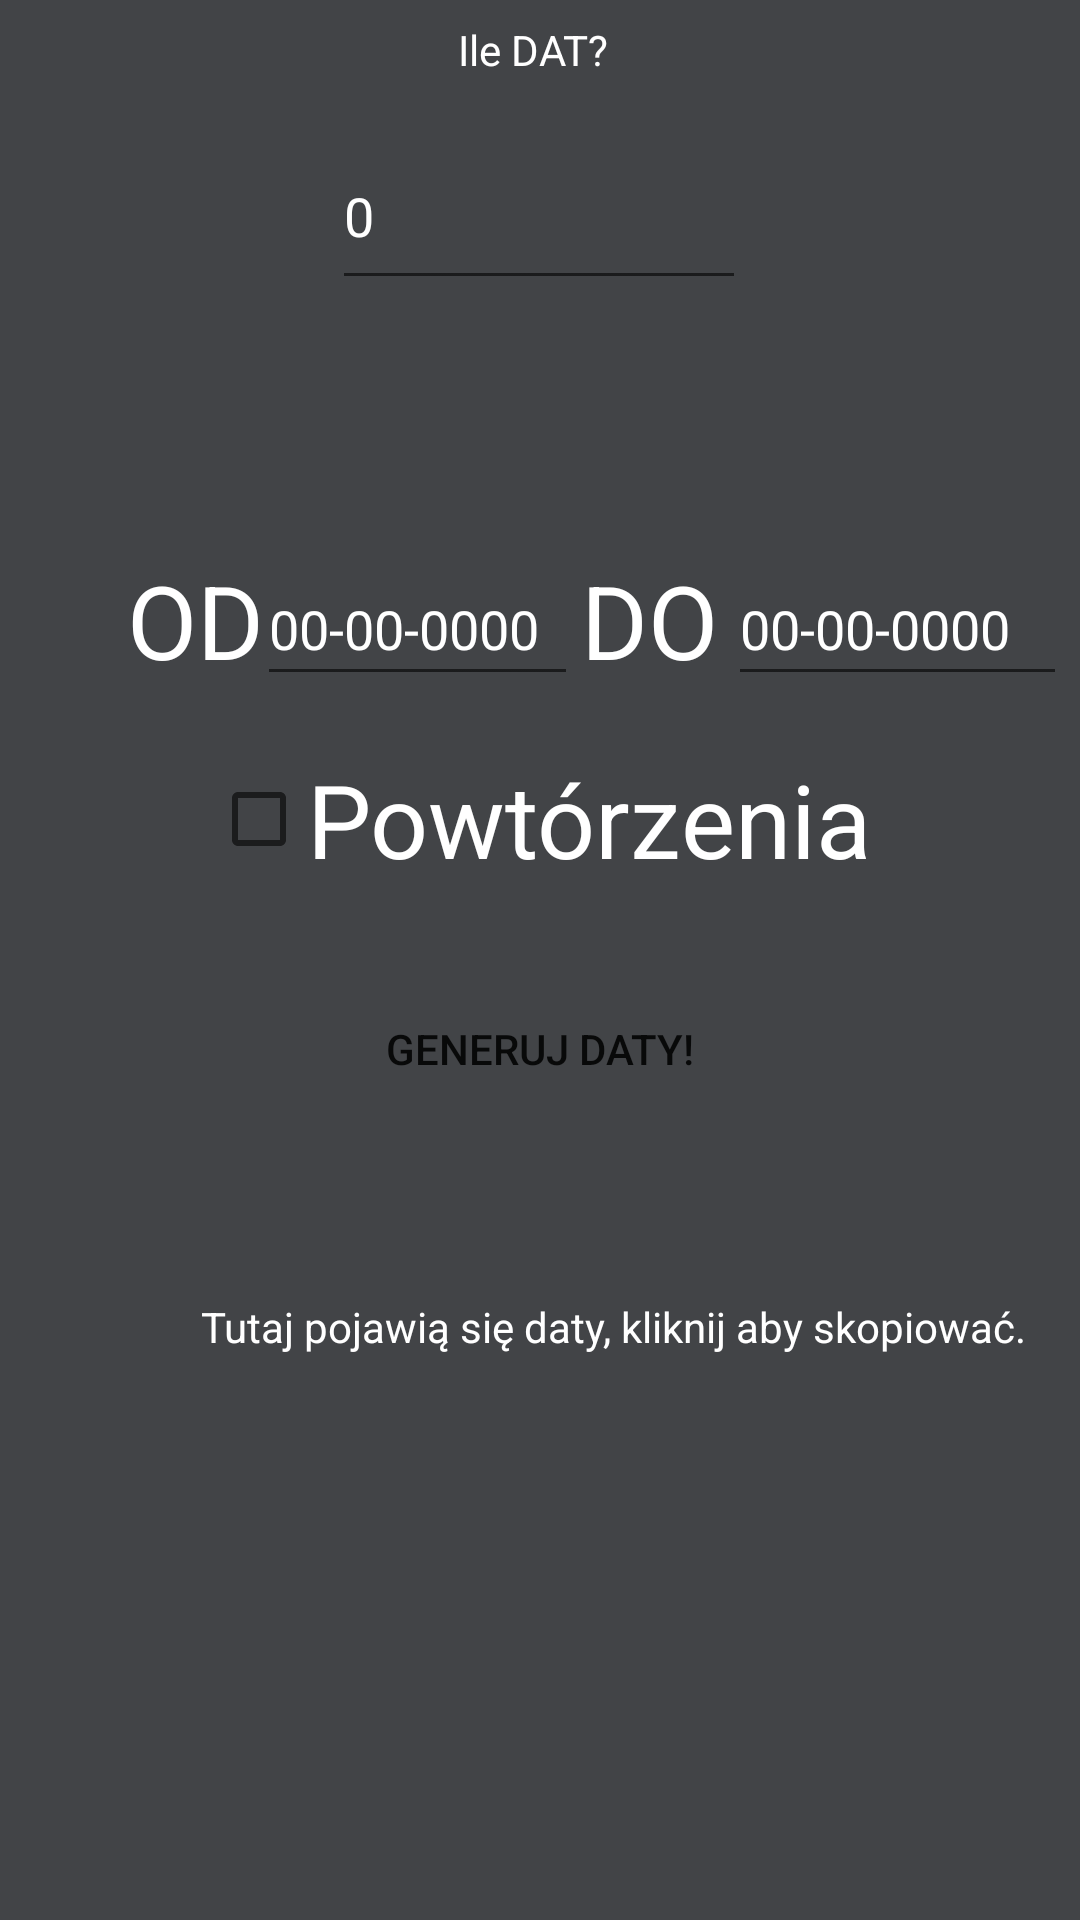

This screen was rendered from an Android layout file. Write that file and the resources it references.
<!-- AndroidManifest.xml: application theme Theme.LAYOUTPROJECT01 -->
<!-- res/layout/activity_date_time.xml -->
<?xml version="1.0" encoding="utf-8"?>
<androidx.constraintlayout.widget.ConstraintLayout xmlns:android="http://schemas.android.com/apk/res/android"
    xmlns:app="http://schemas.android.com/apk/res-auto"
    xmlns:tools="http://schemas.android.com/tools"
    android:layout_width="match_parent"
    android:layout_height="match_parent"
    tools:context=".DateTimeActivity">

    <androidx.constraintlayout.widget.ConstraintLayout
        android:id="@+id/CostraintLayout"
        android:layout_width="match_parent"
        android:layout_height="match_parent"
        app:layout_constraintBottom_toBottomOf="parent"
        app:layout_constraintEnd_toEndOf="parent"
        app:layout_constraintStart_toStartOf="parent"
        app:layout_constraintTop_toTopOf="parent"
        tools:context=".NumbersActivity">

        <RelativeLayout
            android:id="@+id/relativeLayout"
            android:layout_width="107dp"
            android:layout_height="61dp"
            android:layout_marginStart="20dp"
            android:layout_marginTop="184dp"
            android:layout_marginEnd="-100dp"
            android:layout_marginBottom="4dp"
            app:layout_constraintBottom_toTopOf="@+id/checkBoxRepeat"
            app:layout_constraintEnd_toEndOf="parent"
            app:layout_constraintHorizontal_bias="0.197"
            app:layout_constraintStart_toStartOf="parent"
            app:layout_constraintTop_toTopOf="parent">

            <EditText
                android:id="@+id/editTextTime1"
                android:layout_width="wrap_content"
                android:layout_height="wrap_content"
                android:ems="10"
                android:inputType="date"
                android:minHeight="48dp"
                android:text="00-00-0000"
                android:textColor="@color/white" />

        </RelativeLayout>

        <RelativeLayout
            android:layout_width="113dp"
            android:layout_height="62dp"
            android:layout_marginStart="80dp"
            android:layout_marginTop="184dp"
            android:layout_marginEnd="-100dp"
            android:layout_marginBottom="3dp"
            app:layout_constraintBottom_toTopOf="@+id/checkBoxRepeat"
            app:layout_constraintEnd_toEndOf="parent"
            app:layout_constraintHorizontal_bias="0.61"
            app:layout_constraintStart_toStartOf="parent"
            app:layout_constraintTop_toTopOf="parent">

            <EditText
                android:id="@+id/editTextTime2"
                android:layout_width="wrap_content"
                android:layout_height="wrap_content"
                android:ems="10"
                android:inputType="date"
                android:minHeight="48dp"
                android:text="00-00-0000"
                android:textColor="@color/white"
                android:textColorHint="@color/white" />
        </RelativeLayout>

        <RelativeLayout
            android:layout_width="59dp"
            android:layout_height="54dp"
            android:layout_marginStart="30dp"
            android:layout_marginTop="184dp"
            android:layout_marginEnd="-100dp"
            android:layout_marginBottom="11dp"
            app:layout_constraintBottom_toTopOf="@+id/checkBoxRepeat"
            app:layout_constraintEnd_toEndOf="parent"
            app:layout_constraintHorizontal_bias="0.424"
            app:layout_constraintStart_toStartOf="parent"
            app:layout_constraintTop_toTopOf="parent">

            <TextView
                android:id="@+id/textView26"
                android:layout_width="66dp"
                android:layout_height="wrap_content"
                android:text="DO"
                android:textAlignment="center"
                android:textColor="@color/white"
                android:textSize="34sp" />

        </RelativeLayout>

        <TextView
            android:id="@+id/textView1"
            android:layout_width="wrap_content"
            android:layout_height="wrap_content"
            android:layout_marginStart="176dp"
            android:layout_marginTop="11dp"
            android:layout_marginEnd="181dp"
            android:layout_marginBottom="10dp"
            android:text="Ile DAT?"
            android:textColor="@color/white"
            app:layout_constraintBottom_toTopOf="@+id/howMuchTimesInput"
            app:layout_constraintEnd_toEndOf="parent"
            app:layout_constraintStart_toStartOf="parent"
            app:layout_constraintTop_toTopOf="parent"
            app:layout_constraintVertical_bias="0.0" />

        <TextView
            android:id="@+id/textView2"
            android:layout_width="wrap_content"
            android:layout_height="wrap_content"
            android:layout_marginStart="176dp"
            android:layout_marginTop="36dp"
            android:layout_marginEnd="189dp"
            android:layout_marginBottom="19dp"
            android:text="Zakres;"
            android:textColor="@color/white"
            app:layout_constraintBottom_toTopOf="@+id/relativeLayout"
            app:layout_constraintEnd_toEndOf="parent"
            app:layout_constraintStart_toStartOf="parent"
            app:layout_constraintTop_toBottomOf="@+id/howMuchTimesInput" />

        <CheckBox
            android:id="@+id/checkBoxRepeat"
            android:layout_width="wrap_content"
            android:layout_height="wrap_content"
            android:layout_marginStart="150dp"
            android:layout_marginTop="120dp"
            android:layout_marginEnd="151dp"
            android:layout_marginBottom="24dp"
            android:text="Powtórzenia"
            android:textColor="@color/white"
            android:textSize="34sp"
            app:layout_constraintBottom_toTopOf="@+id/buttonGenerateTime"
            app:layout_constraintEnd_toEndOf="parent"
            app:layout_constraintHorizontal_bias="0.495"
            app:layout_constraintStart_toStartOf="parent"
            app:layout_constraintTop_toBottomOf="@+id/textView2" />

        <Button

            android:id="@+id/buttonGenerateTime"
            android:layout_width="307dp"
            android:layout_height="55dp"
            android:layout_marginStart="89dp"
            android:layout_marginTop="1dp"
            android:layout_marginEnd="89dp"
            android:layout_marginBottom="390dp"
            android:background="@drawable/ic_launcher_background"
            android:backgroundTint="@color/purple_200"
            android:backgroundTintMode="add"
            android:text="GENERUJ daty!"
            app:backgroundTint="#0F9D58"
            app:layout_constraintBottom_toBottomOf="parent"
            app:layout_constraintEnd_toEndOf="parent"
            app:layout_constraintStart_toStartOf="parent"
            app:layout_constraintTop_toBottomOf="@+id/checkBoxRepeat"
            app:layout_constraintVertical_bias="0.0" />

        <RelativeLayout
            android:layout_width="59dp"
            android:layout_height="61dp"
            android:layout_marginStart="25dp"
            android:layout_marginTop="184dp"
            android:layout_marginEnd="-100dp"
            android:layout_marginBottom="77dp"
            app:layout_constraintBottom_toTopOf="@+id/buttonGenerateTime"
            app:layout_constraintEnd_toEndOf="parent"
            app:layout_constraintHorizontal_bias="0.028"
            app:layout_constraintStart_toStartOf="parent"
            app:layout_constraintTop_toTopOf="parent">

            <TextView
                android:id="@+id/textView6"
                android:layout_width="66dp"
                android:layout_height="wrap_content"
                android:text="OD"
                android:textAlignment="center"
                android:textColor="@color/white"
                android:textSize="34sp" />

        </RelativeLayout>

        <EditText
            android:id="@+id/howMuchTimesInput"
            android:layout_width="138dp"
            android:layout_height="59dp"
            android:layout_marginTop="5dp"
            android:layout_marginBottom="10dp"
            android:ems="10"
            android:hint="0"
            android:inputType="number"
            android:textColor="@color/white"
            android:textColorHint="@color/white"
            app:layout_constraintBottom_toTopOf="@+id/textView2"
            app:layout_constraintEnd_toEndOf="parent"
            app:layout_constraintHorizontal_bias="0.498"
            app:layout_constraintStart_toStartOf="parent"
            app:layout_constraintTop_toBottomOf="@+id/textView1" />

        <ScrollView
            android:layout_width="379dp"
            android:layout_height="308dp"
            android:layout_marginStart="16dp"
            android:layout_marginTop="21dp"
            android:layout_marginEnd="12dp"
            android:layout_marginBottom="242dp"
            app:layout_constraintBottom_toBottomOf="parent"
            app:layout_constraintEnd_toEndOf="parent"
            app:layout_constraintHorizontal_bias="0.0"
            app:layout_constraintStart_toStartOf="parent"
            app:layout_constraintTop_toBottomOf="@+id/buttonGenerateTime"
            app:layout_constraintVertical_bias="0.004">

            <TextView
                android:id="@+id/textViewDisplayDate"
                android:layout_width="match_parent"
                android:layout_height="wrap_content"
                android:layout_marginStart="50dp"
                android:layout_marginTop="36dp"
                android:layout_marginEnd="52dp"
                android:layout_marginBottom="82dp"
                android:text="Tutaj pojawią się daty, kliknij aby skopiować."
                android:textAlignment="center"
                android:textColor="@color/white"
                android:textColorHint="@color/white"
                android:textSize="14sp" />
        </ScrollView>

    </androidx.constraintlayout.widget.ConstraintLayout>
</androidx.constraintlayout.widget.ConstraintLayout>
<!-- resources referenced by this layout -->
<resources>
  <style name="Theme.LAYOUTPROJECT01" parent="Theme.MaterialComponents.DayNight.DarkActionBar">
          
          <item name="colorPrimary">#424447</item>
          <item name="colorPrimaryVariant">@color/purple_700</item>
          <item name="colorOnPrimary">@color/white</item>
          
          <item name="colorSecondary">@color/teal_200</item>
          <item name="colorSecondaryVariant">@color/teal_700</item>
          <item name="colorOnSecondary">@color/black</item>
          <item name="android:colorBackground">#424447</item>
          
          <item name="android:statusBarColor" tools:targetApi="l">#0F9D58</item>
          <item name="android:navigationBarColor" tools:targetApi="l">#0F9D58</item>
  
          
      </style>
  <!-- not gathered from this repository: default colours our renderer supplied (Android Studio template values) -->
  <color name="purple_200">#FFBB86FC</color>
  <color name="purple_700">#FF3700B3</color>
  <color name="teal_200">#FF03DAC5</color>
  <color name="teal_700">#FF018786</color>
  <color name="black">#FF000000</color>
  <color name="white">#FFFFFFFF</color>
</resources>
